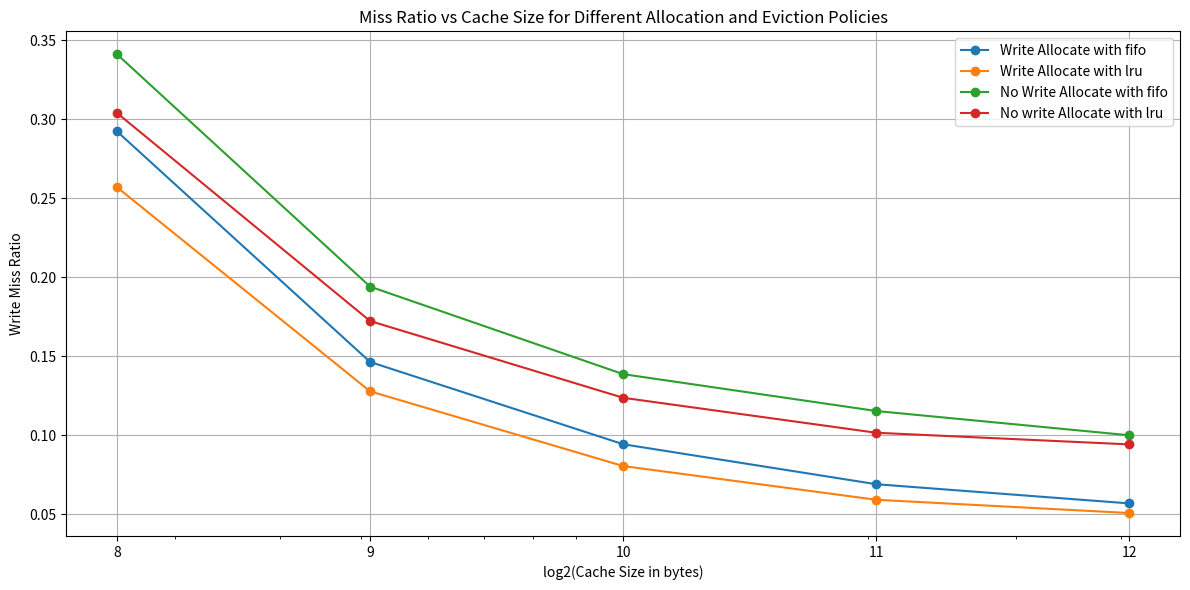
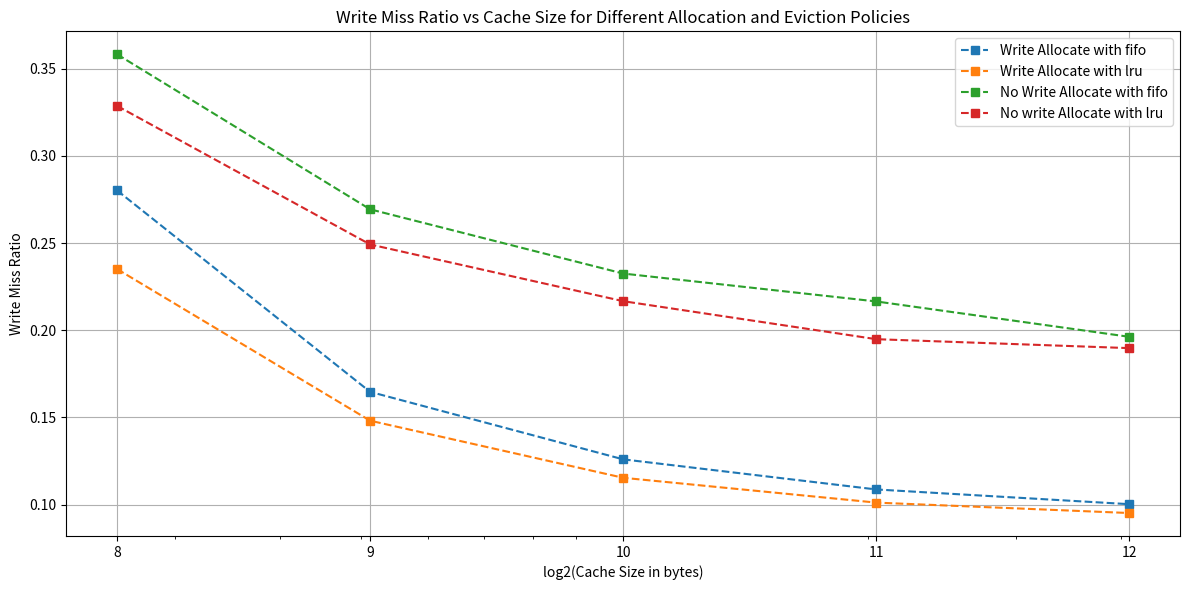

Generate these figures, in order, with matplotlib:
import matplotlib.pyplot as plt
import numpy as np

# Write allocate and eviction policy parameters were varied for 4 way associative with block size of 8 bytes for different cache sizes.

miss_ratio_data = {
    'Write Allocate with fifo': {
        256: 0.292234,
        512: 0.14626,
        1024: 0.0941625,
        2048: 0.0688601,
        4096: 0.0567112
    },
    'Write Allocate with lru': {
        256: 0.256879,
        512: 0.127658,
        1024: 0.0803653,
        2048: 0.0590188,
        4096: 0.0506183
    },
    'No Write Allocate with fifo': {
        256: 0.341064,
        512: 0.193951,
        1024: 0.138548,
        2048: 0.115203,
        4096: 0.0998365
    },
    'No write Allocate with lru': {
        256: 0.30389,
        512: 0.172174,
        1024: 0.123582,
        2048: 0.101442,
        4096: 0.0940675
    }
}

write_miss_ratio_data = {

    'Write Allocate with fifo': {
        256: 0.280172,
        512: 0.16468,
        1024: 0.125979,
        2048: 0.108717,
        4096: 0.100275
    },
    'Write Allocate with lru': {
        256: 0.23509,
        512: 0.148147,
        1024: 0.115411,
        2048: 0.101177,
        4096: 0.0952017
    },
    'No Write Allocate with fifo': {
        256: 0.358213,
        512: 0.269325,
        1024: 0.232497,
        2048: 0.216506,
        4096: 0.196222
    },
    'No write Allocate with lru': {
        256: 0.328631,
        512: 0.249182,
        1024: 0.216653,
        2048: 0.19487,
        4096: 0.18974
    }
}

plt.figure(figsize=(12, 6))

# Plot for miss ratio data
for idx, (dataset, data) in enumerate(miss_ratio_data.items()):
    x = list(data.keys())
    y = list(data.values())
    plt.plot(x, y, label=f'{dataset}', marker='o', linestyle='-', color=f'C{idx}')

plt.xlabel('log2(Cache Size in bytes)')
plt.ylabel('Write Miss Ratio')
plt.title('Miss Ratio vs Cache Size for Different Allocation and Eviction Policies')
plt.grid(True)
plt.legend()

# Set the x-axis to logarithmic scale
plt.xscale('log')

# Manually set the tick labels to powers of 2
plt.xticks(list(miss_ratio_data['No write Allocate with lru'].keys()), [str(int(x)) for x in np.log2(list(miss_ratio_data['No write Allocate with lru'].keys()))])

# Save and show the plot
plt.tight_layout()
plt.savefig('plot4.png')
plt.show()

plt.figure(figsize=(12, 6))

# Plot for write miss ratio data
for idx, (dataset, data) in enumerate(write_miss_ratio_data.items()):
    x = list(data.keys())
    y = list(data.values())
    plt.plot(x, y, label=f'{dataset}', marker='s', linestyle='--', color=f'C{idx}')

plt.xlabel('log2(Cache Size in bytes)')
plt.ylabel('Write Miss Ratio')
plt.title('Write Miss Ratio vs Cache Size for Different Allocation and Eviction Policies')
plt.grid(True)
plt.legend()

# Set the x-axis to logarithmic scale
plt.xscale('log')

# Manually set the tick labels to powers of 2
plt.xticks(list(write_miss_ratio_data['No write Allocate with lru'].keys()), [str(int(x)) for x in np.log2(list(write_miss_ratio_data['No write Allocate with lru'].keys()))])

# Save and show the plot
plt.tight_layout()
plt.savefig('plot5.png')
plt.show()
